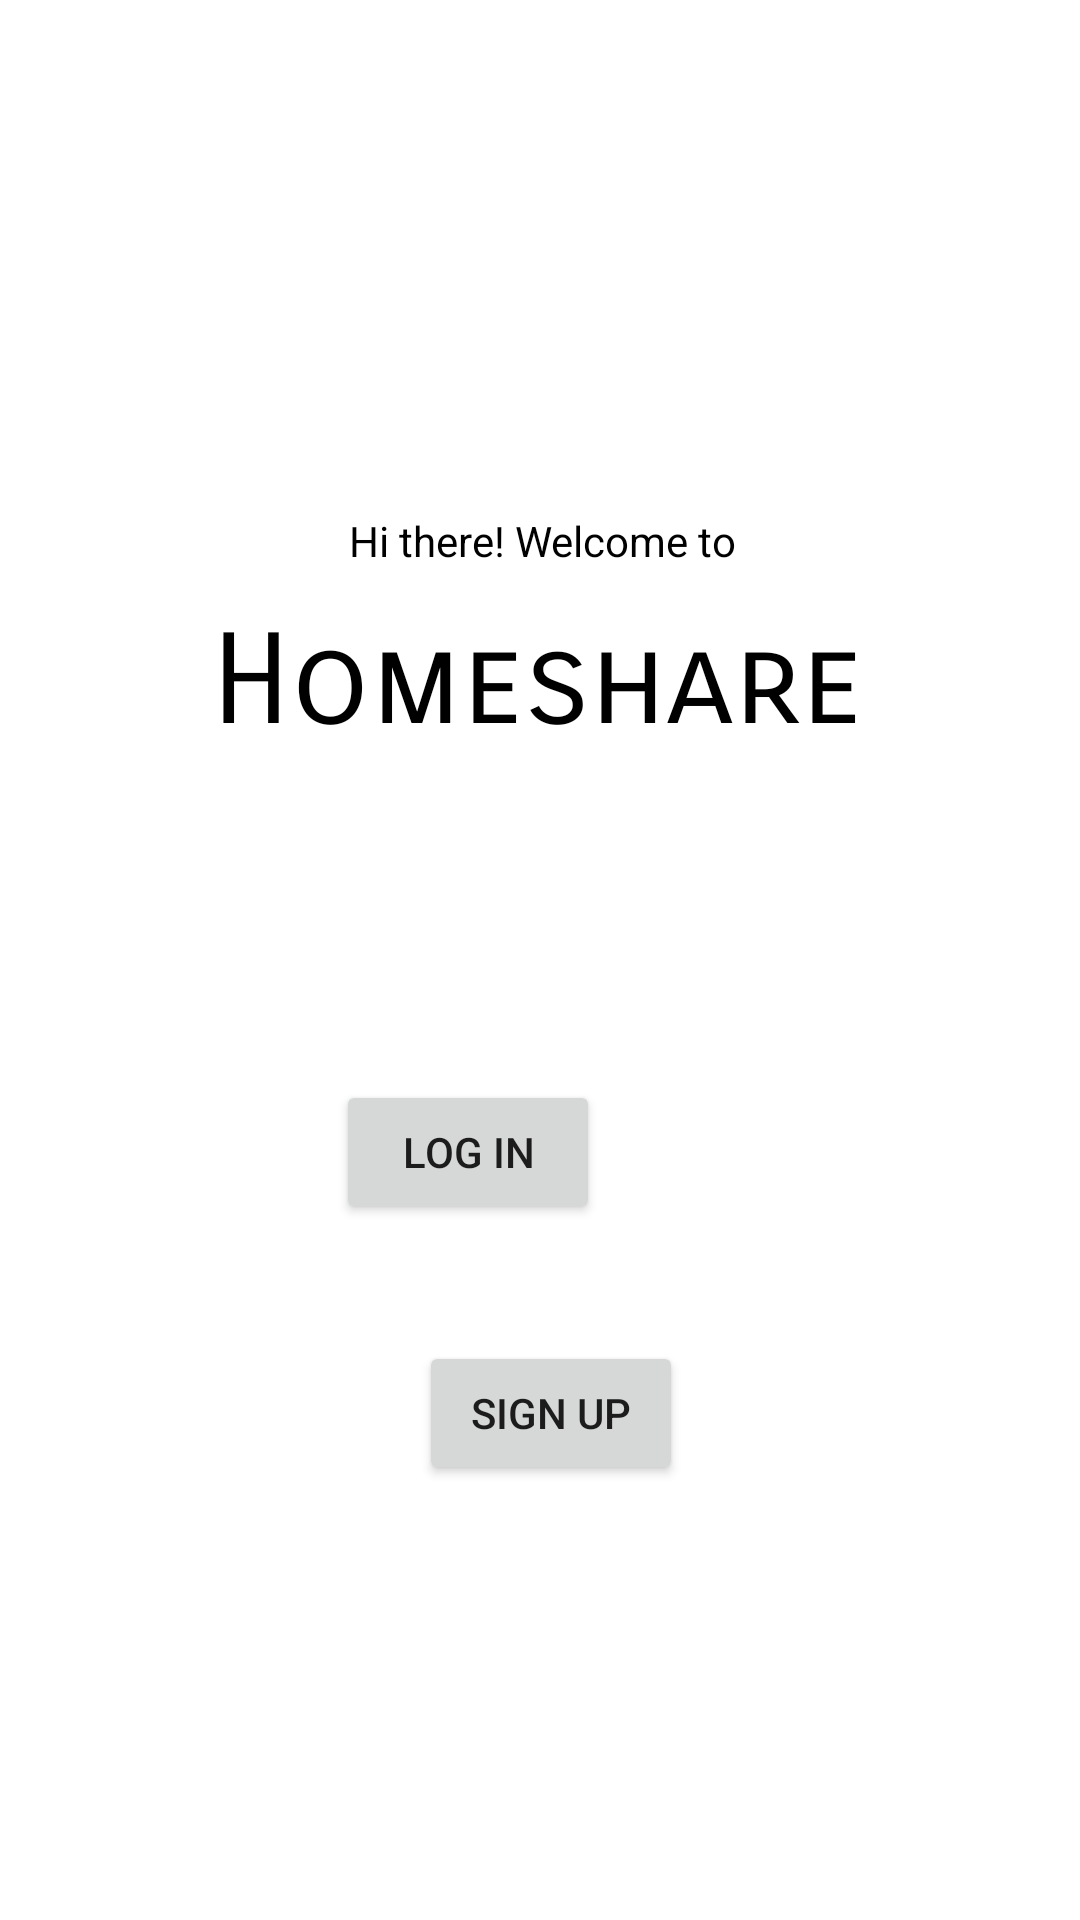

Android layout source for this screen:
<!-- AndroidManifest.xml: application theme Theme.Homeshare -->
<!-- res/layout/activity_main.xml -->
<?xml version="1.0" encoding="utf-8"?>
<androidx.constraintlayout.widget.ConstraintLayout xmlns:android="http://schemas.android.com/apk/res/android"
    xmlns:app="http://schemas.android.com/apk/res-auto"
    xmlns:tools="http://schemas.android.com/tools"
    android:layout_width="match_parent"
    android:layout_height="match_parent"
    tools:context=".MainActivity"
    android:id="@+id/main_activity_page">

    <TextView
        android:id="@+id/welcome_message"
        android:layout_width="219dp"
        android:layout_height="76dp"
        android:layout_centerInParent="true"
        android:fontFamily="sans-serif-smallcaps"
        android:text="Homeshare"
        android:textColor="@color/black"
        android:textSize="42sp"
        app:layout_constraintBottom_toBottomOf="parent"
        app:layout_constraintEnd_toEndOf="parent"
        app:layout_constraintStart_toStartOf="parent"
        app:layout_constraintTop_toTopOf="parent"
        app:layout_constraintVertical_bias="0.358" />

    <TextView
        android:id="@+id/title"
        android:layout_width="wrap_content"
        android:layout_height="wrap_content"
        android:text="Hi there! Welcome to"
        android:textColor="@color/black"
        app:layout_constraintBottom_toBottomOf="parent"
        app:layout_constraintEnd_toEndOf="parent"
        app:layout_constraintHorizontal_bias="0.503"
        app:layout_constraintStart_toStartOf="parent"
        app:layout_constraintTop_toTopOf="parent"
        app:layout_constraintVertical_bias="0.275" />

    <Button
        android:id="@+id/signup"
        android:layout_width="wrap_content"
        android:layout_height="wrap_content"
        android:text="Sign Up"
        app:layout_constraintBottom_toBottomOf="parent"
        app:layout_constraintEnd_toEndOf="parent"
        app:layout_constraintHorizontal_bias="0.514"
        app:layout_constraintStart_toStartOf="parent"
        app:layout_constraintTop_toTopOf="parent"
        app:layout_constraintVertical_bias="0.755" />

    <Button
        android:id="@+id/login"
        android:layout_width="wrap_content"
        android:layout_height="wrap_content"
        android:layout_marginEnd="160dp"
        android:layout_marginBottom="232dp"
        android:text="Log In"
        app:layout_constraintBottom_toBottomOf="parent"
        app:layout_constraintEnd_toEndOf="parent" />

</androidx.constraintlayout.widget.ConstraintLayout>
<!-- resources referenced by this layout -->
<resources>
  <style name="Theme.Homeshare" parent="Theme.MaterialComponents.DayNight.DarkActionBar">
          
          <item name="colorPrimary">@color/purple_500</item>
          <item name="colorPrimaryVariant">@color/purple_700</item>
          <item name="colorOnPrimary">@color/white</item>
          
          <item name="colorSecondary">@color/teal_200</item>
          <item name="colorSecondaryVariant">@color/teal_700</item>
          <item name="colorOnSecondary">@color/black</item>
          
          <item name="android:statusBarColor" tools:targetApi="l">?attr/colorPrimaryVariant</item>
          
      </style>
  <!-- not gathered from this repository: default colours our renderer supplied (Android Studio template values) -->
  <color name="purple_500">#FF6200EE</color>
  <color name="purple_700">#FF3700B3</color>
  <color name="teal_200">#FF03DAC5</color>
  <color name="teal_700">#FF018786</color>
  <color name="black">#FF000000</color>
  <color name="white">#FFFFFFFF</color>
</resources>
